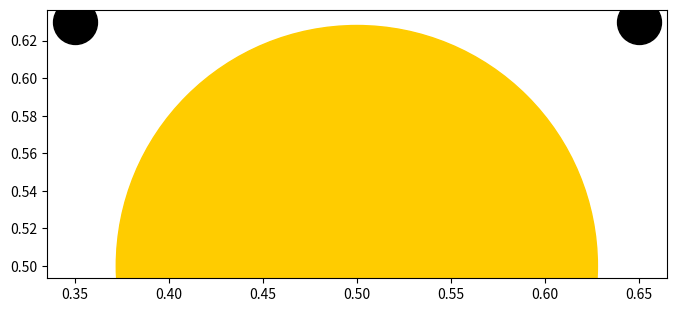

Generate this figure with matplotlib: (Note: this script raises an exception after producing the figure.)
import matplotlib.pyplot as plt

fig = plt.figure(figsize=(8,8))
ax = fig.add_subplot(1,1,1, aspect=1)

ax.scatter([.5],[.5], c='#FFCC00', s=120000, label="face")
ax.scatter([.35, .65], [.63, .63], c='k', s=1000, label="eyes")

X = np.linspace(.3, .7, 100)
Y = 2* (X-.5)**2 + 0.30

ax.plot(X, Y, c='k', linewidth=8, label="smile")

ax.set_xlim(0,1)
ax.set_ylim(0,1)

ax.spines['top'].set_visible(False)
ax.spines['right'].set_visible(False)
ax.spines['left'].set_visible(False)
ax.spines['bottom'].set_visible(False)
ax.set_xticks([])
ax.set_yticks([])
